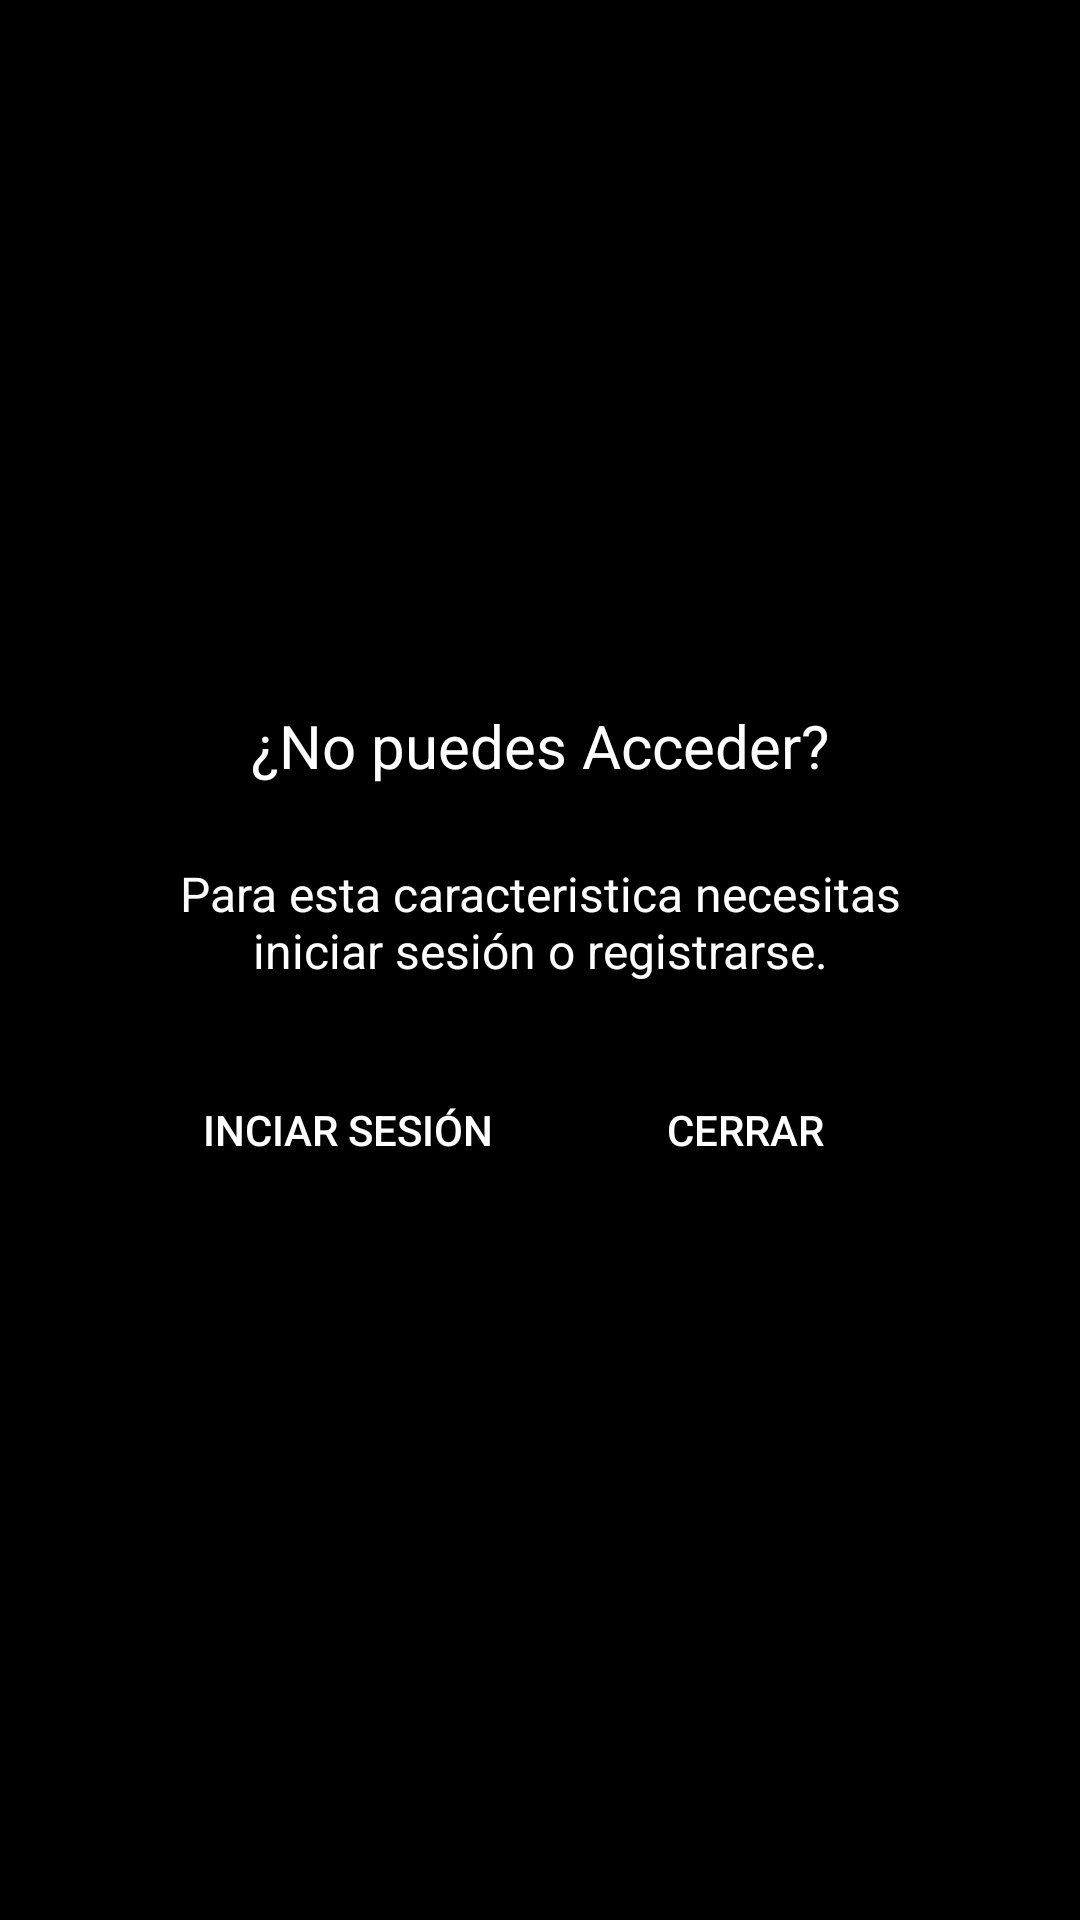

The Android layout XML behind this screen, and the referenced resources:
<!-- AndroidManifest.xml: application theme Theme.SpookGold -->
<!-- res/layout/modal_forget_pass.xml -->
<?xml version="1.0" encoding="utf-8"?>
<RelativeLayout
    xmlns:android="http://schemas.android.com/apk/res/android"
    android:layout_width="match_parent"
    android:layout_height="match_parent"
    android:gravity="center"
    android:background="@color/black">

    <LinearLayout
        android:layout_width="300dp"
        android:layout_height="210dp"
        android:padding="20dp"
        android:orientation="vertical"
        android:background="@color/black">


        <TextView
            android:id="@+id/title_pop"
            android:layout_width="match_parent"
            android:layout_height="wrap_content"
            android:text="¿No puedes Acceder?"
            android:gravity="center"
            android:textColor="@color/white"
            android:layout_marginBottom="20dp"
            android:textSize="20sp"/>


        <TextView
            android:id="@+id/modal_need_text_body"
            android:layout_width="match_parent"
            android:padding="5dp"
            android:layout_height="wrap_content"
            android:gravity="center"
            android:textSize="16dp"
            android:text="Para esta caracteristica necesitas iniciar sesión o registrarse."
            android:textColor="@color/white"
            android:layout_marginBottom="20dp"/>


        <LinearLayout
            android:layout_width="match_parent"
            android:layout_height="wrap_content"
            android:weightSum="1"
            android:gravity="center"
            android:orientation="horizontal">

            <Button
                android:id="@+id/modal_need_inicia_sesion"
                android:layout_width="wrap_content"
                android:layout_height="wrap_content"
                android:text="Inciar Sesión"
                android:background="@color/black"
                android:layout_weight=".5"
                android:textColor="@color/white"
                android:layout_marginRight="5dp"
                />

            <Button
                android:id="@+id/modal_need_cancel"
                android:layout_width="wrap_content"
                android:layout_height="wrap_content"
                android:background="@color/black"
                android:textColor="@color/white"
                android:text="Cerrar"
                android:layout_gravity="center"
                android:layout_weight=".5"
                />

        </LinearLayout>


    </LinearLayout>

</RelativeLayout>
<!-- resources referenced by this layout -->
<resources>
  <color name="black">#FF000000</color>
  <color name="white">#FFFFFFFF</color>
  <style name="Theme.SpookGold" parent="Theme.MaterialComponents.DayNight.NoActionBar">
          
          <item name="colorPrimary">@color/purple_500</item>
          <item name="colorPrimaryVariant">@color/purple_700</item>
          <item name="colorOnPrimary">@color/white</item>
          
          <item name="colorSecondary">@color/teal_200</item>
          <item name="colorSecondaryVariant">@color/teal_700</item>
          <item name="colorOnSecondary">@color/black</item>
          
          <item name="android:statusBarColor">?attr/colorPrimaryVariant</item>
          
      </style>
  <color name="purple_500">#FF6200EE</color>
  <color name="purple_700">#FF3700B3</color>
  <color name="teal_200">#FF03DAC5</color>
  <color name="teal_700">#FF018786</color>
</resources>
